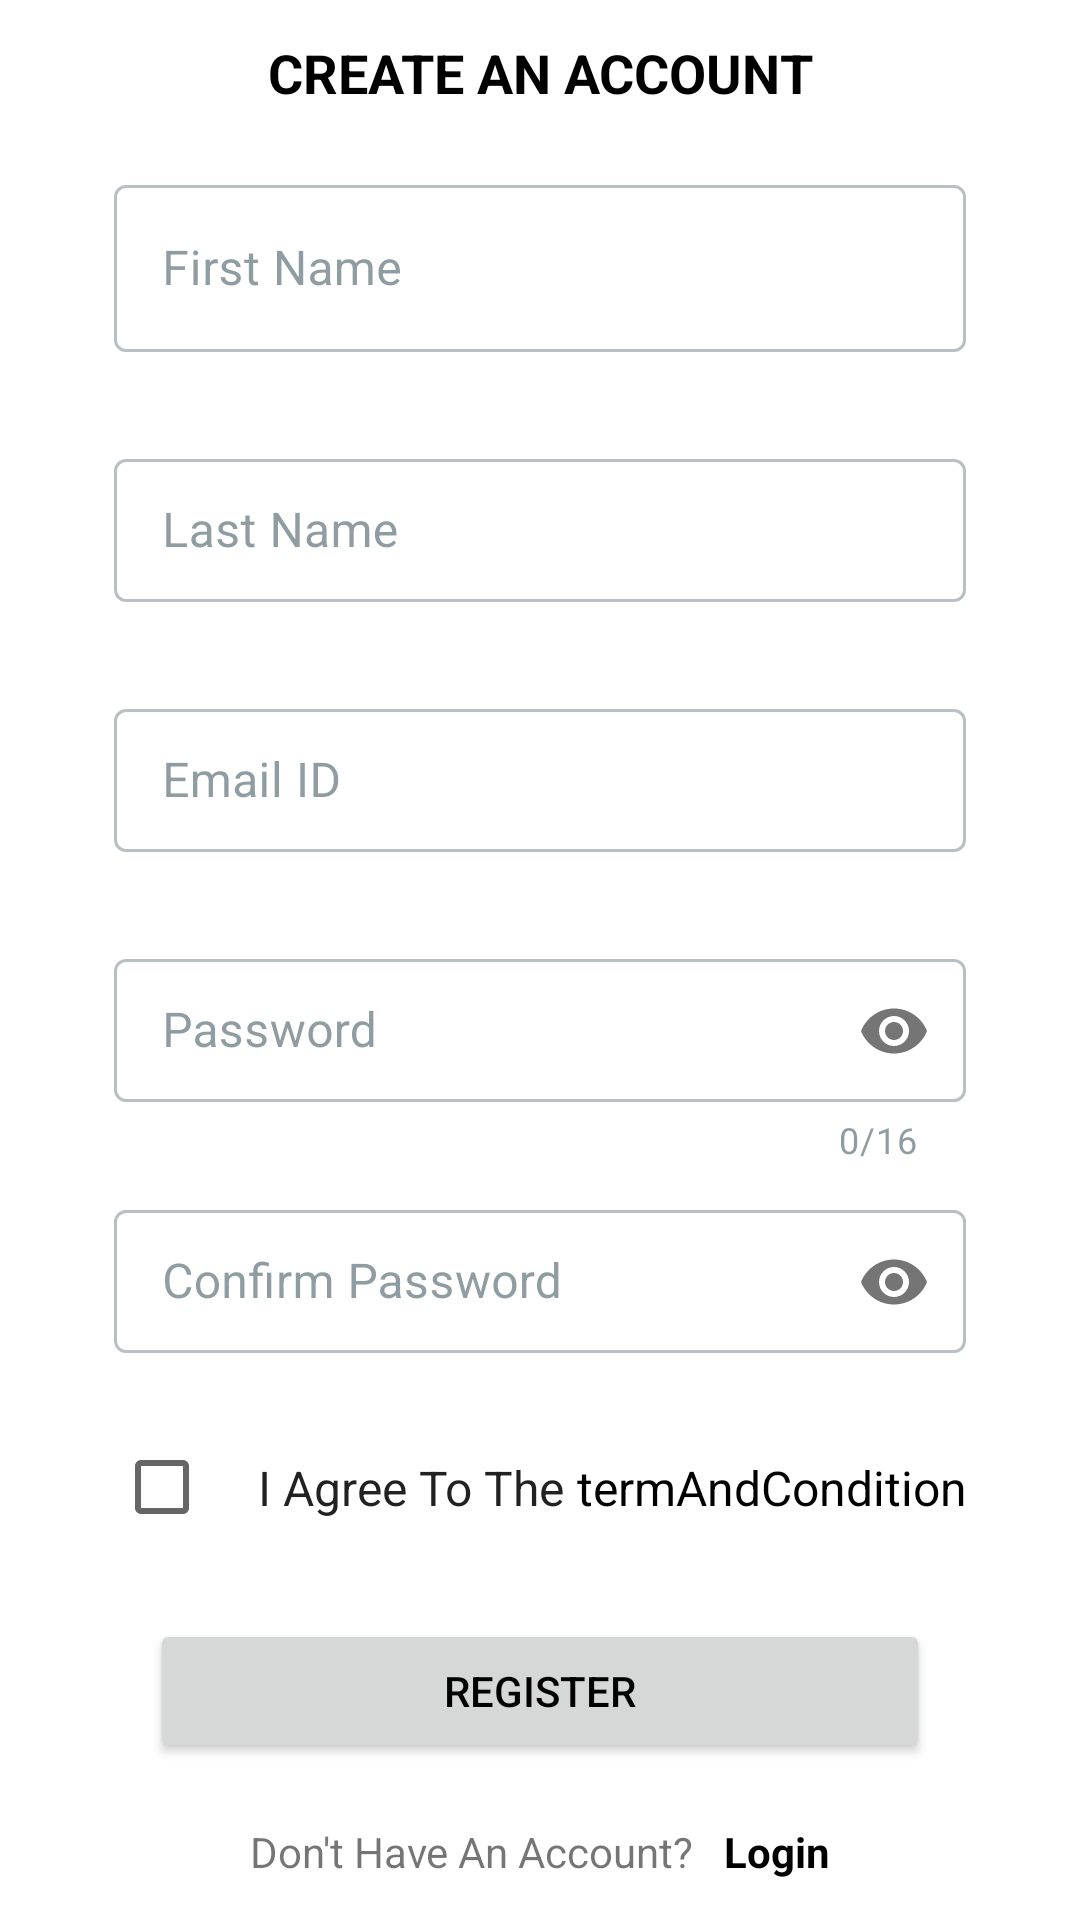

The Android layout XML behind this screen, and the referenced resources:
<!-- AndroidManifest.xml: application theme Theme.MyShop -->
<!-- res/layout/fragment_register.xml -->
<?xml version="1.0" encoding="utf-8"?>
<androidx.constraintlayout.widget.ConstraintLayout xmlns:android="http://schemas.android.com/apk/res/android"
    xmlns:app="http://schemas.android.com/apk/res-auto"
    android:layout_width="match_parent"
    android:layout_height="match_parent"
    >

    <androidx.appcompat.widget.AppCompatTextView
        android:id="@+id/tvCreateAnAccount"
        android:layout_width="wrap_content"
        android:layout_height="wrap_content"
        android:layout_marginTop="12dp"
        android:text="CREATE AN ACCOUNT"
        android:textColor="?colorOnBackground"
        android:textSize="18sp"
        android:textStyle="bold"
        app:layout_constraintEnd_toEndOf="parent"
        app:layout_constraintStart_toStartOf="parent"
        app:layout_constraintTop_toTopOf="parent" />

    <ScrollView
        android:layout_width="match_parent"
        android:layout_height="wrap_content"
        app:layout_constraintTop_toBottomOf="@id/tvCreateAnAccount">

        <androidx.constraintlayout.widget.ConstraintLayout
            android:layout_width="match_parent"
            android:layout_height="wrap_content">

            <com.google.android.material.textfield.TextInputLayout
                android:id="@+id/etFirstName"
                style="@style/Widget.MaterialComponents.TextInputLayout.OutlinedBox"
                android:layout_width="match_parent"
                android:layout_height="wrap_content"
                android:layout_marginHorizontal="38dp"
                android:layout_marginTop="20dp"
                android:hint="First Name"
                app:errorEnabled="true"
                app:layout_constraintStart_toStartOf="parent"
                app:layout_constraintTop_toTopOf="parent">

                <com.google.android.material.textfield.TextInputEditText
                    android:id="@+id/etEditFirstName"
                    android:layout_width="match_parent"
                    android:layout_height="wrap_content"
                    android:inputType="textPersonName"
                    android:lines="1"
                    android:textColor="?colorOnBackground" />
            </com.google.android.material.textfield.TextInputLayout>

            <com.google.android.material.textfield.TextInputLayout
                android:id="@+id/etLastName"
                style="@style/Widget.MaterialComponents.TextInputLayout.OutlinedBox.Dense"
                android:layout_width="match_parent"
                android:layout_height="wrap_content"
                android:layout_marginHorizontal="38dp"
                android:layout_marginTop="10dp"
                android:hint="Last Name"
                app:errorEnabled="true"
                app:layout_constraintStart_toStartOf="parent"
                app:layout_constraintTop_toBottomOf="@+id/etFirstName">

                <com.google.android.material.textfield.TextInputEditText
                    android:id="@+id/etEditLastName"
                    android:layout_width="match_parent"
                    android:layout_height="wrap_content"
                    android:inputType="textCapSentences"
                    android:lines="1"
                    android:textColor="?colorOnBackground" />
            </com.google.android.material.textfield.TextInputLayout>

            <com.google.android.material.textfield.TextInputLayout
                android:id="@+id/etEmail"
                style="@style/Widget.MaterialComponents.TextInputLayout.OutlinedBox.Dense"
                android:layout_width="match_parent"
                android:layout_height="wrap_content"
                android:layout_marginHorizontal="38dp"
                android:layout_marginTop="10dp"
                android:hint="Email ID"
                app:errorEnabled="true"
                app:layout_constraintStart_toStartOf="parent"
                app:layout_constraintTop_toBottomOf="@+id/etLastName">

                <com.google.android.material.textfield.TextInputEditText
                    android:id="@+id/etEditEmail"
                    android:layout_width="match_parent"
                    android:layout_height="wrap_content"
                    android:inputType="textEmailAddress"
                    android:lines="1"
                    android:textColor="?colorOnBackground" />
            </com.google.android.material.textfield.TextInputLayout>

            <com.google.android.material.textfield.TextInputLayout
                android:id="@+id/etPassword"
                style="@style/Widget.MaterialComponents.TextInputLayout.OutlinedBox.Dense"
                android:layout_width="match_parent"
                android:layout_height="wrap_content"
                android:layout_marginHorizontal="38dp"
                android:layout_marginTop="10dp"
                android:hint="Password"
                app:errorEnabled="true"
                app:counterEnabled="true"
                app:counterMaxLength="16"
                app:layout_constraintStart_toStartOf="parent"
                app:layout_constraintTop_toBottomOf="@+id/etEmail"
                app:passwordToggleEnabled="true">

                <com.google.android.material.textfield.TextInputEditText
                    android:id="@+id/etEditPassword"
                    android:layout_width="match_parent"
                    android:layout_height="wrap_content"
                    android:maxLength="16"
                    android:ems="6"
                    android:inputType="textPassword"
                    android:lines="1"
                    android:textColor="?colorOnBackground" />
            </com.google.android.material.textfield.TextInputLayout>

            <com.google.android.material.textfield.TextInputLayout
                android:id="@+id/etConfirm"
                style="@style/Widget.MaterialComponents.TextInputLayout.OutlinedBox.Dense"
                android:layout_width="match_parent"
                android:layout_height="wrap_content"
                android:layout_marginHorizontal="38dp"
                android:layout_marginTop="10dp"
                android:hint="Confirm Password"
                app:errorEnabled="true"
                app:layout_constraintStart_toStartOf="parent"
                app:layout_constraintTop_toBottomOf="@+id/etPassword"
                app:passwordToggleEnabled="true">

                <com.google.android.material.textfield.TextInputEditText
                    android:id="@+id/etEditConfirm"
                    android:layout_width="match_parent"
                    android:layout_height="wrap_content"
                    android:inputType="textPassword"
                    android:lines="1"
                    android:textColor="?colorOnBackground" />
            </com.google.android.material.textfield.TextInputLayout>

            <androidx.appcompat.widget.AppCompatCheckBox
                android:id="@+id/checkAgree"
                android:layout_width="wrap_content"
                android:layout_height="wrap_content"
                android:textSize="16sp"
                app:layout_constraintEnd_toStartOf="@id/tvIAgree"
                app:layout_constraintHorizontal_chainStyle="packed"
                app:layout_constraintStart_toStartOf="parent"
                app:layout_constraintTop_toBottomOf="@id/etConfirm" />

            <androidx.appcompat.widget.AppCompatCheckedTextView
                android:id="@+id/tvIAgree"
                android:layout_width="wrap_content"
                android:layout_height="wrap_content"
                android:text="I Agree To The"
                android:textSize="16sp"
                app:layout_constraintBottom_toBottomOf="@+id/checkAgree"
                app:layout_constraintEnd_toStartOf="@+id/tvTerm"
                app:layout_constraintStart_toEndOf="@id/checkAgree"
                app:layout_constraintTop_toTopOf="@id/checkAgree" />

            <TextView
                android:id="@+id/tvTerm"
                android:layout_width="wrap_content"
                android:layout_height="wrap_content"
                android:layout_marginStart="4dp"
                android:text="termAndCondition"
                android:textAppearance="@style/Widget.AppCompat.Spinner.Underlined"
                android:textSize="16sp"
                app:layout_constraintBottom_toBottomOf="@+id/checkAgree"
                app:layout_constraintEnd_toEndOf="parent"
                app:layout_constraintStart_toEndOf="@id/tvIAgree"
                app:layout_constraintTop_toTopOf="@id/checkAgree" />

            <androidx.appcompat.widget.AppCompatButton
                android:id="@+id/BtnRegister"
                android:layout_width="match_parent"
                android:layout_height="wrap_content"
                android:layout_marginHorizontal="50dp"
                android:layout_marginTop="20dp"
                android:text="@string/register"
                android:textColor="?colorOnBackground"
                app:layout_constraintEnd_toEndOf="parent"
                app:layout_constraintEnd_toStartOf="parent"
                app:layout_constraintTop_toBottomOf="@id/checkAgree" />

            <androidx.appcompat.widget.AppCompatTextView
                android:id="@+id/tvAlready"
                android:layout_width="wrap_content"
                android:layout_height="wrap_content"
                android:layout_marginTop="20dp"
                android:text="@string/don_t_have_an_account"
                app:layout_constraintEnd_toStartOf="@+id/tvLogin"
                app:layout_constraintHorizontal_chainStyle="packed"
                app:layout_constraintStart_toStartOf="parent"
                app:layout_constraintTop_toBottomOf="@+id/BtnRegister" />

            <androidx.appcompat.widget.AppCompatTextView
                android:id="@+id/tvLogin"
                android:layout_width="wrap_content"
                android:layout_height="wrap_content"
                android:layout_marginStart="10dp"
                android:layout_marginTop="20dp"
                android:text="@string/login"
                android:textColor="?colorOnBackground"
                android:textStyle="bold"
                app:layout_constraintEnd_toEndOf="parent"
                app:layout_constraintStart_toEndOf="@+id/tvAlready"
                app:layout_constraintTop_toBottomOf="@+id/BtnRegister" />

        </androidx.constraintlayout.widget.ConstraintLayout>
    </ScrollView>


</androidx.constraintlayout.widget.ConstraintLayout>
<!-- resources referenced by this layout -->
<resources>
  <string name="don_t_have_an_account">Don\'t Have An Account?</string>
  <string name="login">Login</string>
  <string name="register">Register</string>
  <style name="Theme.MyShop" parent="Theme.MaterialComponents.DayNight.DarkActionBar">
          
          <item name="colorPrimary">@color/primaryColor</item>
          <item name="colorPrimaryVariant">@color/primaryDarkColor</item>
          <item name="colorOnPrimary">@color/white</item>
  
          
          <item name="android:statusBarColor" tools:targetApi="l">?attr/colorPrimaryVariant</item>
          
  
          <item name="background">@color/blue_gray_50</item>
          <item name="colorOnBackground">@color/black</item>
          <item name="colorSurface">@color/white</item>
          <item name="colorOnSurface">@color/blue_gray_700</item>
      </style>
  <color name="primaryColor">#c62828</color>
  <color name="primaryDarkColor">#8e0000</color>
  <color name="white">#FFFFFFFF</color>
  <color name="blue_gray_50">#ECEFF1</color>
  <color name="black">#FF000000</color>
  <color name="blue_gray_700">#455A64</color>
</resources>
